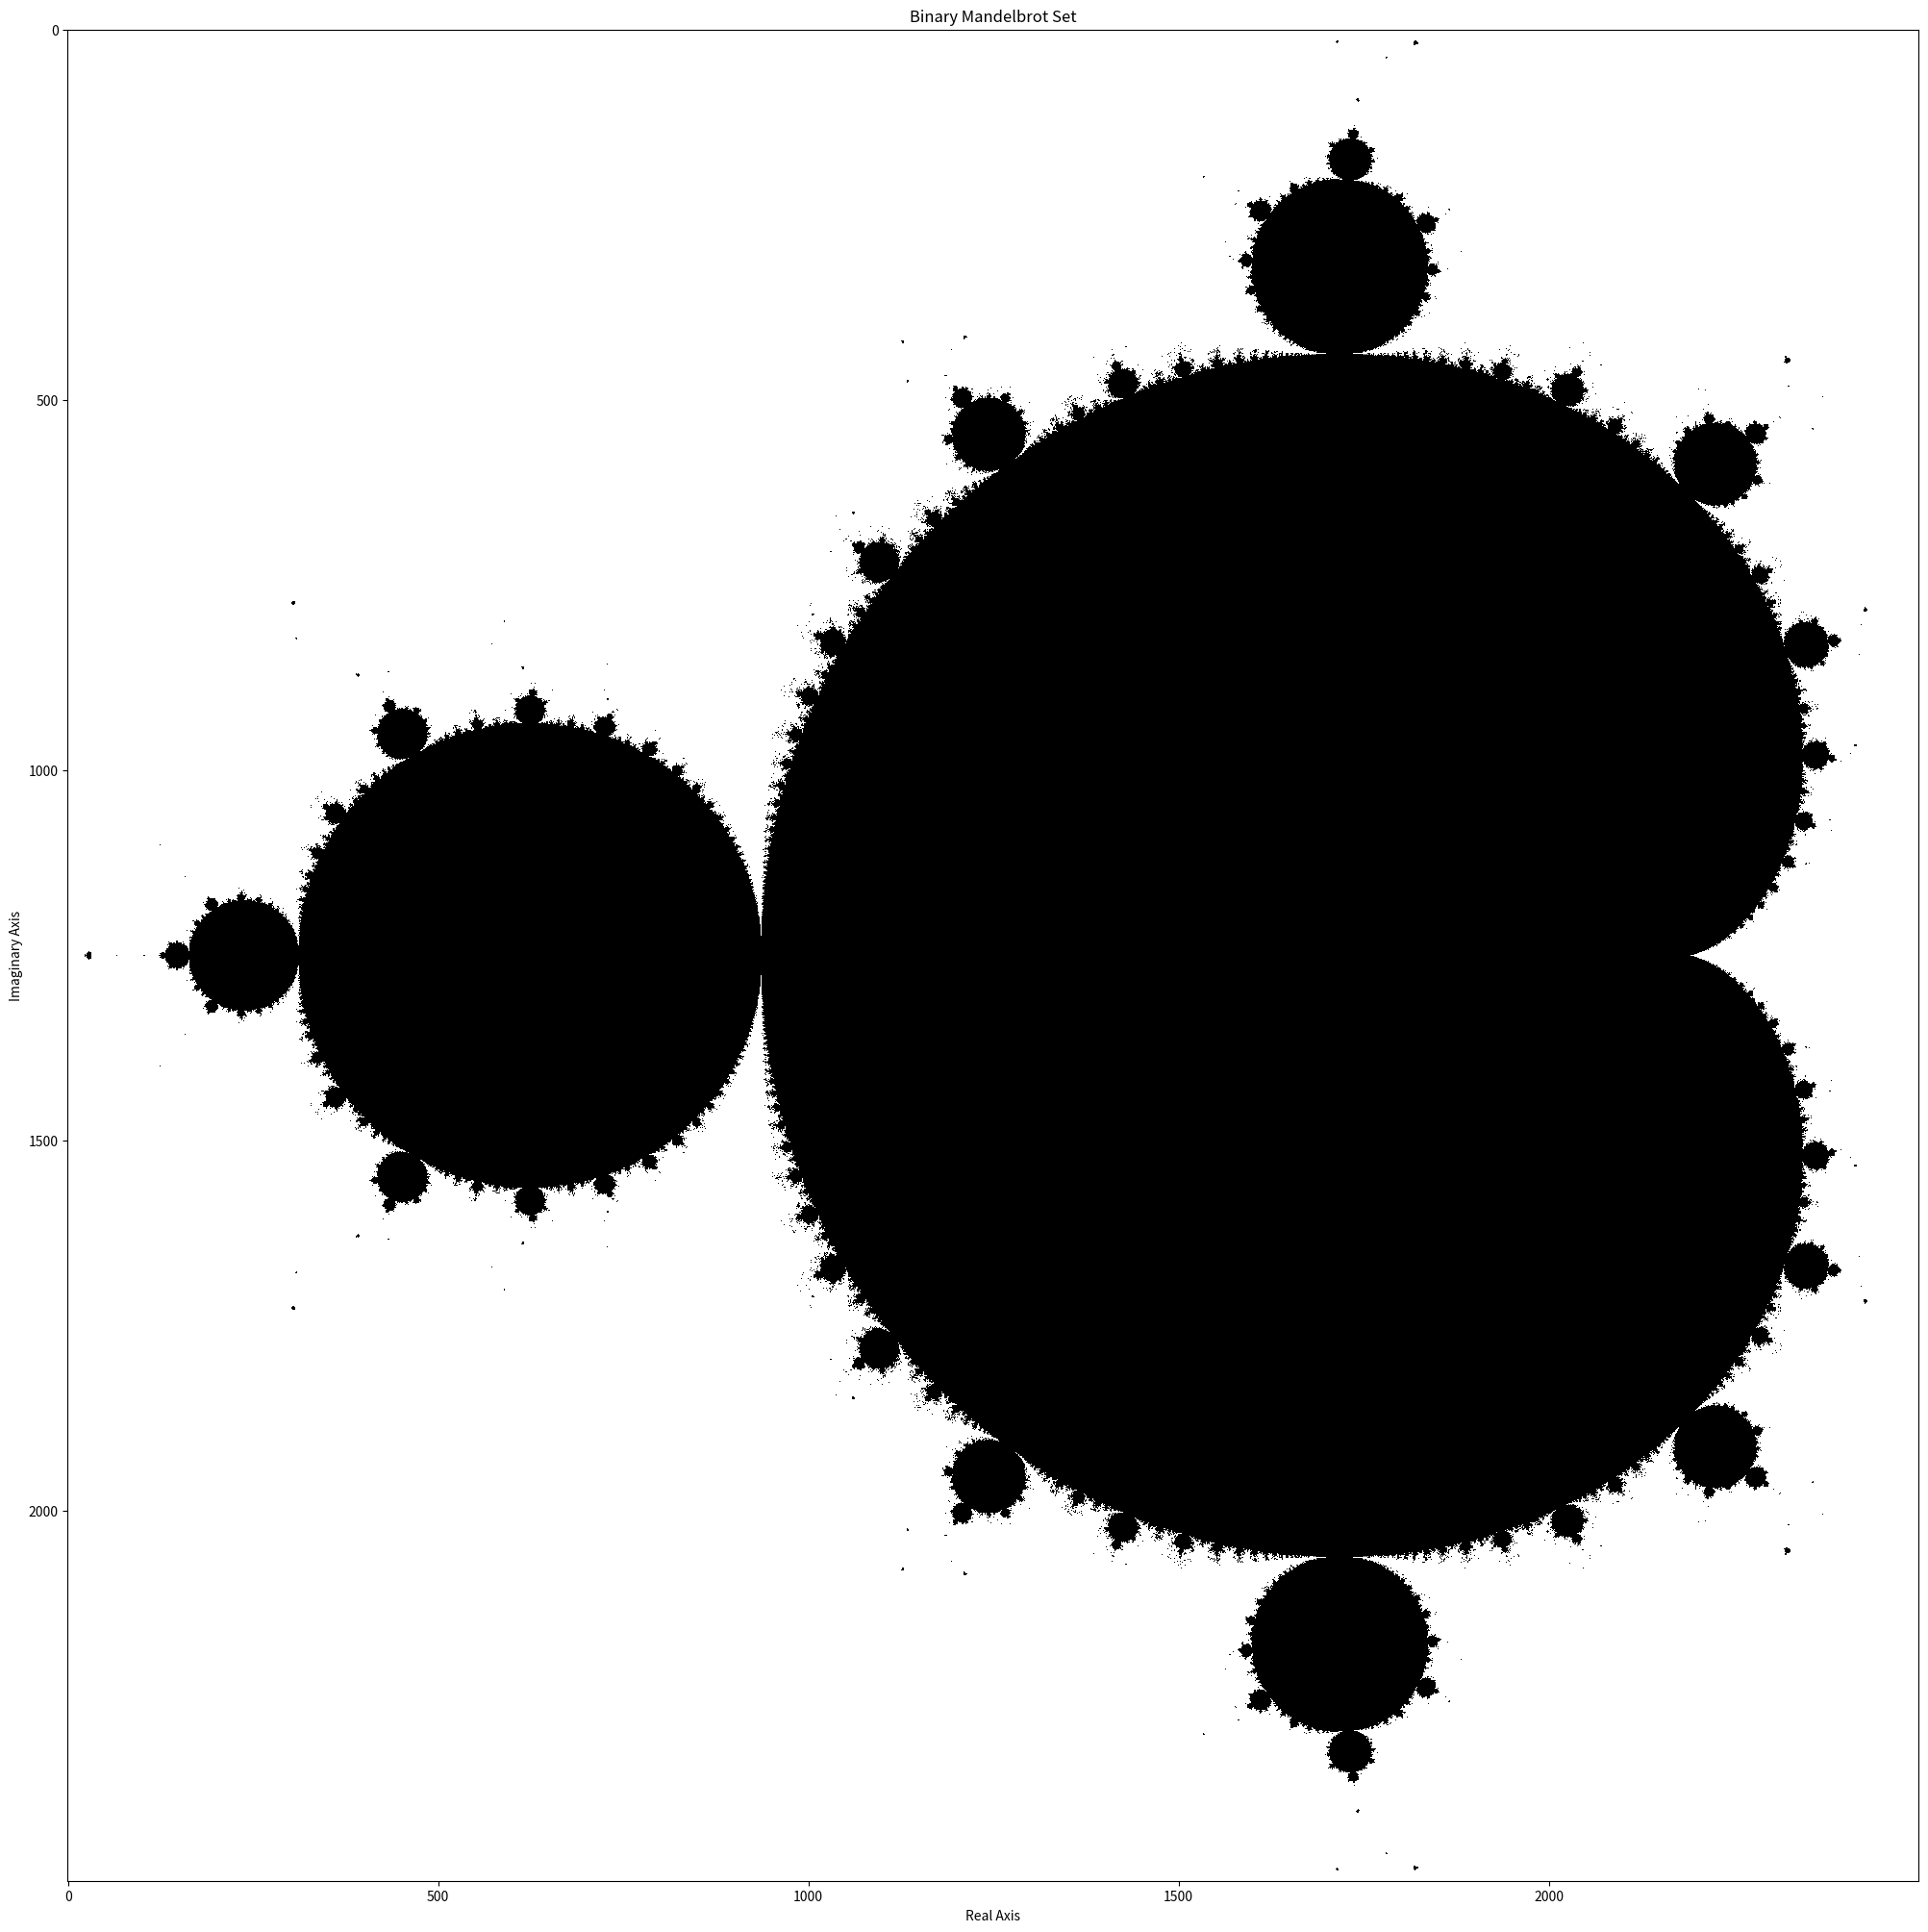

The script that saved this image:
from matplotlib.colors import ListedColormap
import numpy as np
import matplotlib.pyplot as plt
################################# SETTINGS #####################################

# Height and Width of the complex plane grid
WIDTH, HEIGHT = 2500, 2500

# Note that matplotlib colours must be normalized to have all values be between 0 and 1 (inclusive)
# Colour for points outside the mandelbrot set
OUTSIDE_M = (1, 1, 1)

# Colour for points inside the mandelbrot set
INSIDE_M = (0, 0, 0)

# The number of iterations to check whether |z_i|>2
MAX_ITERATIONS = 150

################################################################################

def binary_mandelbrot(height: int, width: int, max_it: int,
                      inside_colour: tuple[int, int, int], outside_colour: tuple[int, int, int]) -> None:

    # 1) Create a 2D grid of complex numbers (np.ogrid stands for "open grid")
        # np.ogrid returns two 1D arrays (vertical axis (imaginary part) and horizontal axis (real part))
        # -1.4:1.4:height*1j delivers height evenly spaced points along the imaginary axis from -1.4i to 1.4i
        # -2:0.8:width*1j delivers width evenly spaced points along the real axis from -2 to 0.8
        # in numpy, j = i = sqrt(-1)

    y, x = np.ogrid[-1.0:1.0:height*1j, -1.5:0.5:width*1j]  # Grid for complex plane
    c = x + y * 1j                                        # Complex numbers as c = x + yi (creates a numpy array of complex values)

    # 2) initialize a zero array to prepare for iterations
        # binary mask is a numpy array filled with zeros or ones
        # we will use mask to track whether each point in c belongs to the mandelbrot set

    z = np.zeros_like(c)  # creates a numpy array the same size as c, each value being 0 + 0j
    mask = np.zeros(z.shape, dtype=int) # Binary mask to indicate divergence (0 = inside, 1 = outside)
    # z.shape ensures that the new array mask has the same dimensions as z

    # 3) Iterate over each point to check for divergence
    for _ in range(max_it):
        z = z**2 + c
        diverge = np.abs(z) > 2                  # Check divergence condition |z| > 2
        mask[diverge] = 1                        # Mark diverging points as outside the set
        z[diverge] = 0                           # Stop further computation for diverged points

    # 4) Create the binary colour map
    colours = [inside_colour, outside_colour]
    colour_map = ListedColormap(colours)
    # 5) Plot the Mandelbrot set with the custom colormap
    plt.figure(figsize=(WIDTH / 100, HEIGHT / 100))
    plt.imshow(mask, cmap=colour_map)
    plt.title("Binary Mandelbrot Set")
    plt.xlabel("Real Axis")
    plt.ylabel("Imaginary Axis")
    plt.show()

################################################################################

if __name__ == "__main__":
    binary_mandelbrot(HEIGHT, WIDTH, MAX_ITERATIONS, INSIDE_M, OUTSIDE_M)
